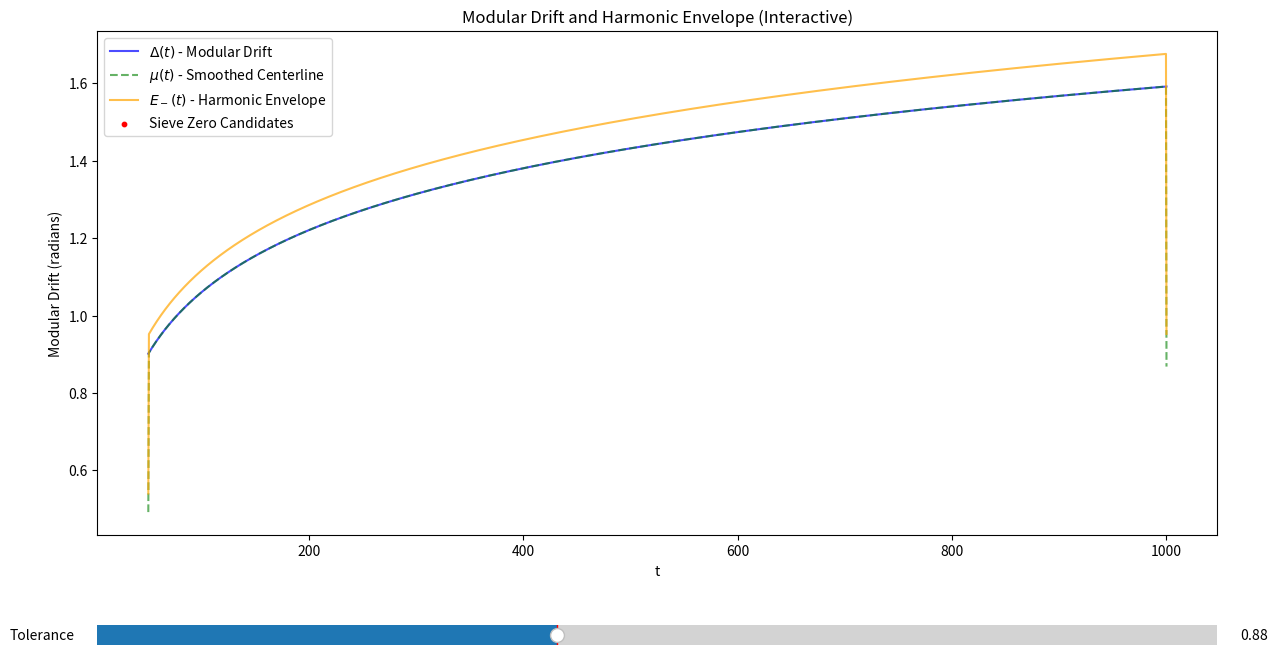

Write Python code to recreate this figure.
import numpy as np
import matplotlib.pyplot as plt
from scipy.signal import find_peaks
from matplotlib.widgets import Slider

# Updated parameters from the sieve file
A = 12.2  # Amplitude
f = 0.001  # Frequency
sigma = 5.0  # Smoothing Sigma
epsilon = 0.875  # Tolerance

# Define the modular drift function without relying on preprocessed data
def modular_drift(t):
    ln3 = np.log(3)
    lnpi = np.log(np.pi)
    theta_3 = 2 * np.pi * (np.log(t) / ln3 % 1)
    theta_pi = 2 * np.pi * (np.log(t) / lnpi % 1)
    delta = np.abs(theta_3 - theta_pi)
    return np.minimum(delta, 2 * np.pi - delta)

# Define the harmonic envelope dynamically without preprocessed data
def harmonic_envelope(t, sigma=5.0):
    raw_drift = modular_drift(t)
    # Apply Gaussian smoothing for the centerline
    window = int(2 * sigma + 1)
    mu_t = np.convolve(raw_drift, np.ones(window)/window, mode='same')
    envelope = mu_t + A * np.sin(f * np.log(t+1))
    return mu_t, envelope

def plot_interactive_sieve(t_min=50, t_max=1000, num_points=10000):
    t_values = np.linspace(t_min, t_max, num_points)
    delta_t = modular_drift(t_values)
    mu_t, env_t = harmonic_envelope(t_values, sigma)
    
    fig, ax = plt.subplots(figsize=(14, 8))
    plt.subplots_adjust(left=0.1, bottom=0.25)
    
    # Initial plot
    line_delta, = ax.plot(t_values, delta_t, label="$\Delta(t)$ - Modular Drift", color="blue", alpha=0.7)
    line_mu, = ax.plot(t_values, mu_t, label="$\mu(t)$ - Smoothed Centerline", color="green", alpha=0.6, linestyle='--')
    line_env, = ax.plot(t_values, env_t, label="$E_-(t)$ - Harmonic Envelope", color="orange", alpha=0.7)
    scatter_zeros = ax.scatter([], [], color="red", label="Sieve Zero Candidates", s=10)
    
    # Slider for adjusting tolerance
    ax_tol = plt.axes([0.1, 0.1, 0.8, 0.05], facecolor='lightgrey')
    slider_tol = Slider(ax_tol, 'Tolerance', 0.1, 2.0, valinit=epsilon, valstep=0.01)
    
    def update(val):
        tol = slider_tol.val
        mask = np.abs(delta_t - env_t) < tol
        scatter_zeros.set_offsets(np.c_[t_values[mask], delta_t[mask]])
        fig.canvas.draw_idle()
    
    slider_tol.on_changed(update)
    
    # Set plot labels and title
    ax.set_title("Modular Drift and Harmonic Envelope (Interactive)")
    ax.set_xlabel("t")
    ax.set_ylabel("Modular Drift (radians)")
    ax.legend()
    plt.show()


# Run the fully standalone interactive sieve plot
plot_interactive_sieve()
